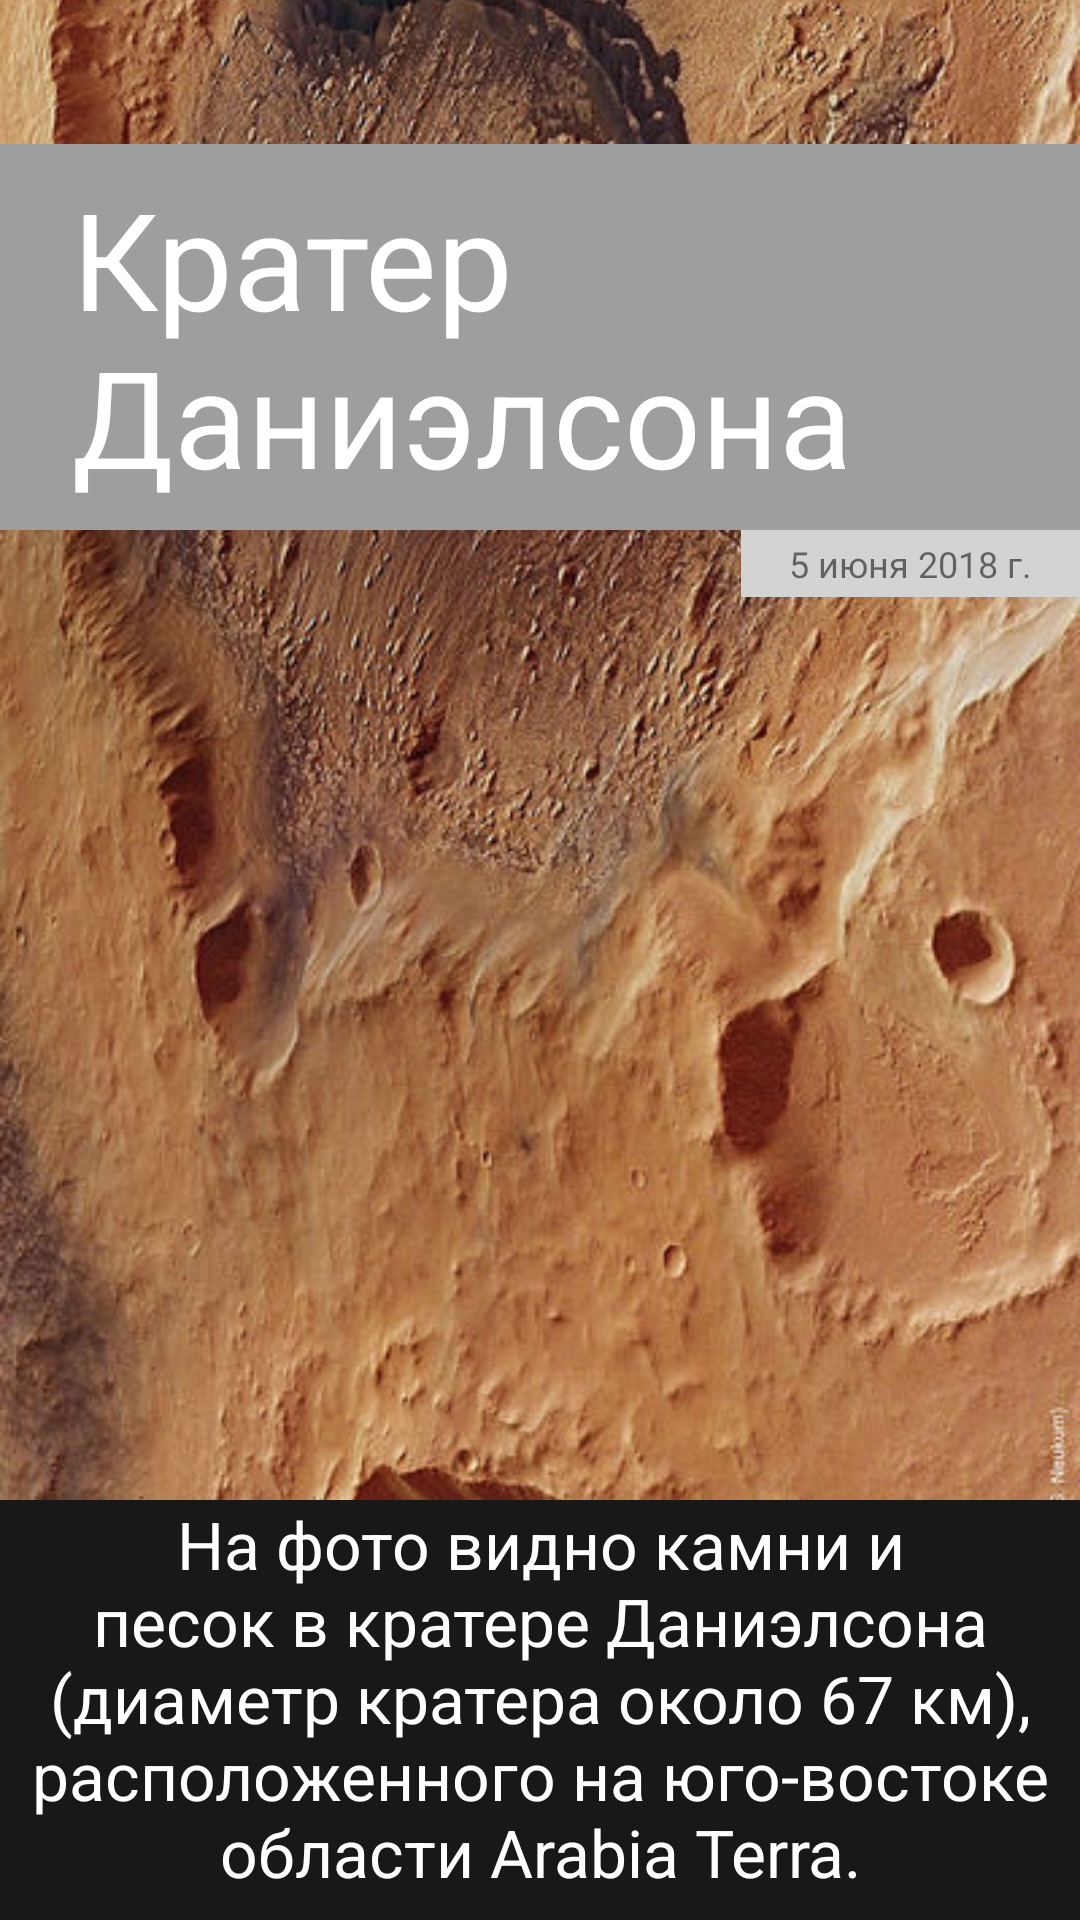

Layout XML and referenced resources for this Android screen:
<!-- AndroidManifest.xml: application theme IndigoTheme -->
<!-- res/layout/activity_animations_bonus_end.xml -->
<?xml version="1.0" encoding="utf-8"?>
<androidx.constraintlayout.widget.ConstraintLayout xmlns:android="http://schemas.android.com/apk/res/android"
    xmlns:app="http://schemas.android.com/apk/res-auto"
    android:layout_width="match_parent"
    android:layout_height="match_parent">

    <ImageView
        android:id="@+id/backgroundImage"
        android:layout_width="0dp"
        android:layout_height="0dp"
        android:scaleType="centerCrop"
        android:src="@drawable/mars_photo"
        app:layout_constraintBottom_toTopOf="@+id/description"
        app:layout_constraintLeft_toLeftOf="parent"
        app:layout_constraintRight_toRightOf="parent"
        app:layout_constraintTop_toTopOf="parent" />

    <TextView
        android:id="@+id/title"
        android:layout_width="wrap_content"
        android:layout_height="wrap_content"
        android:layout_marginTop="48dp"
        android:background="@color/gray_500"
        android:paddingStart="24dp"
        android:paddingTop="8dp"
        android:paddingEnd="24dp"
        android:paddingBottom="8dp"
        android:text="Кратер Даниэлсона"
        android:textColor="#FFFF"
        android:textSize="45sp"
        app:layout_constraintLeft_toLeftOf="parent"
        app:layout_constraintRight_toRightOf="parent"
        app:layout_constraintTop_toTopOf="parent" />

    <TextView
        android:id="@+id/date"
        android:layout_width="wrap_content"
        android:layout_height="wrap_content"
        android:background="#d3d3d3"
        android:paddingStart="16dp"
        android:paddingTop="3dp"
        android:paddingEnd="16dp"
        android:paddingBottom="3dp"
        android:text="5 июня 2018 г."
        android:textSize="12sp"
        app:layout_constraintRight_toRightOf="@+id/title"
        app:layout_constraintTop_toBottomOf="@+id/title" />

    <TextView
        android:id="@+id/tap"
        android:layout_width="wrap_content"
        android:layout_height="wrap_content"
        android:layout_marginStart="8dp"
        android:layout_marginEnd="8dp"
        android:layout_marginBottom="8dp"
        android:text="Tap for info"
        android:textColor="#ffffff"
        android:textSize="15sp"
        app:layout_constraintBottom_toBottomOf="parent"
        app:layout_constraintEnd_toEndOf="parent"
        app:layout_constraintStart_toStartOf="parent" />

    <TextView
        android:id="@+id/description"
        android:layout_width="wrap_content"
        android:layout_height="wrap_content"
        android:background="#181818"
        android:gravity="center"
        android:paddingStart="8dp"
        android:paddingEnd="8dp"
        android:paddingBottom="8dp"
        android:text="На фото видно камни и песок в кратере Даниэлсона (диаметр
кратера около 67 км), расположенного на юго-востоке области Arabia Terra."
        android:textColor="#FFFF"
        android:textSize="22sp"
        app:layout_constraintBottom_toBottomOf="parent"
        app:layout_constraintLeft_toLeftOf="parent"
        app:layout_constraintRight_toRightOf="parent" />
</androidx.constraintlayout.widget.ConstraintLayout>
<!-- resources referenced by this layout -->
<resources>
  <color name="gray_500">#9e9e9e</color>
  <!-- drawable mars_photo: jpg bitmap (drawable, 96427 bytes) -->
  <style name="IndigoTheme" parent="Theme.MaterialDesign">
          <item name="colorPrimary">@color/indigo_500</item>
          <item name="colorPrimaryVariant">@color/indigo_700</item>
          <item name="colorAccent">@color/indigo_200</item>
          <item name="android:textColorPrimary">@color/black</item>
          <item name="android:textColorSecondary">@color/gray_500</item>
          <item name="textColorConnected">@color/green_400</item>
          <item name="textColorDisConnected">@color/gray_200</item>
          <item name="themeColorPrimary">@color/indigo_300</item>
      </style>
  <style name="Theme.MaterialDesign" parent="Theme.MaterialComponents.Light">
          
          <item name="colorPrimary">@color/purple_500</item>
          <item name="colorPrimaryVariant">@color/purple_700</item>
          <item name="colorOnPrimary">@color/white</item>
          
          <item name="colorSecondary">@color/teal_200</item>
          <item name="colorSecondaryVariant">@color/teal_700</item>
          <item name="colorOnSecondary">@color/black</item>
          
          <item name="android:statusBarColor" tools:targetApi="l">?attr/colorPrimaryVariant</item>
          <item name="textFillColor">@color/black</item>
          <item name="textOutlineColor">@color/black</item>
          
      </style>
  <color name="indigo_500">#3f51b5</color>
  <color name="indigo_700">#303f9f</color>
  <color name="indigo_200">#9fa8da</color>
  <color name="black">#FF000000</color>
  <color name="green_400">#66bb6a</color>
  <color name="gray_200">#eeeeee</color>
  <color name="indigo_300">#7986cb</color>
  <color name="purple_500">#9c27b0</color>
  <color name="purple_700">#7b1fa2</color>
  <color name="white">#FFFFFFFF</color>
  <color name="teal_200">#FF03DAC5</color>
  <color name="teal_700">#FF018786</color>
</resources>
